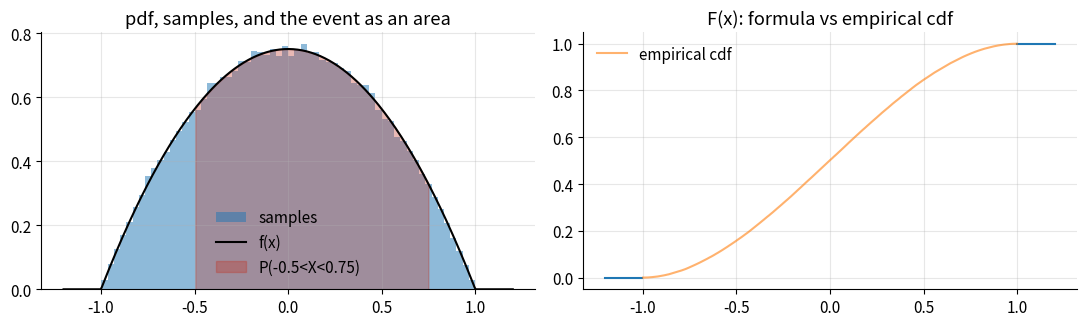
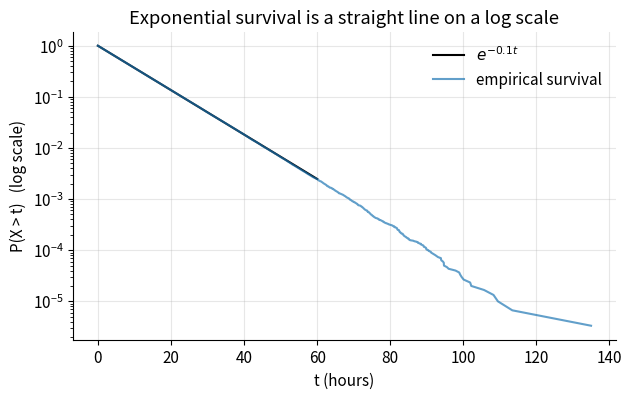
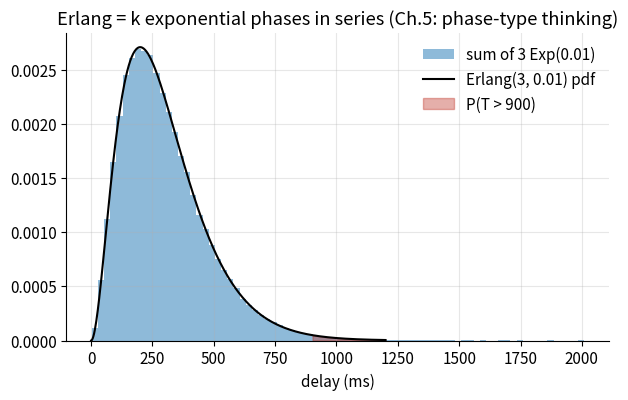
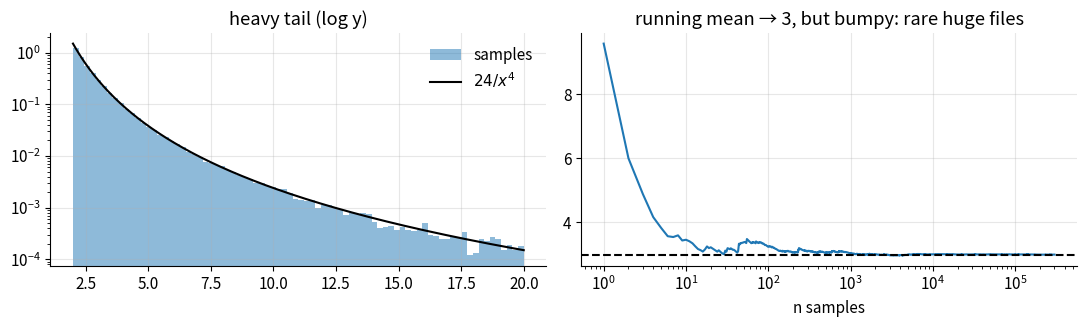

Here is the Python script that generated these plots, in order:
# --- IMEN266 setup (self-contained: runs on Colab with zero installs) ---
import math
import numpy as np
import matplotlib.pyplot as plt
from scipy import stats

rng = np.random.default_rng(2026)
plt.rcParams.update({"figure.figsize": (7, 4), "axes.grid": True,
                     "grid.alpha": .3, "axes.spines.top": False,
                     "axes.spines.right": False, "font.size": 11,
                     "legend.frameon": False})

def check(name, got, expected, tol=None, rel=0.05):
    """Green/red self-check. Unfinished TODOs (None / ...) do not crash."""
    if got is None or got is Ellipsis:
        print(f"[TODO] {name}: not computed yet - fill the TODO above."); return False
    g = float(got)
    ok = (abs(g-expected) <= (rel*max(abs(expected),1e-12) if tol is None else tol))
    print(f"[{'OK ' if ok else 'X  '}] {name}: got {g:.6g}   (reference {expected:.6g})")
    return ok

try:
    from ipywidgets import interact, FloatSlider, IntSlider, FloatLogSlider
    HAS_W = True
except Exception:
    HAS_W = False

def show(fn, **sliders):
    """interact() if widgets are available; otherwise draw once with defaults."""
    if HAS_W:
        interact(fn, **sliders)
    else:
        fn(**{k: getattr(v, "value", v) for k, v in sliders.items()})

print("Setup OK.  Widgets available:", HAS_W)

from scipy.integrate import quad   # numerical integration, used throughout

def f(x):
    x = np.asarray(x, float)
    return np.where((x > -1) & (x < 1), 0.75 * (1 - x**2), 0.0)

def F(x):
    """cdf. TODO 1: integrate f from -1 to x by hand ->  (3x - x^3 + 2)/4
    inside (-1,1); force 0 below -1 and 1 above 1."""
    x = np.asarray(x, float)
    inside = np.full_like(x, np.nan)   # TODO: replace with (3*x - x**3 + 2)/4
    return np.clip(np.where(x <= -1, 0.0, np.where(x >= 1, 1.0, inside)), 0, 1)

p_int = float(F(0.75) - F(-0.5))       # NaN until the TODO is done
print("P(-0.5 < X < 0.75) =", p_int)

check("integral of f", quad(f, -1, 1)[0], 1.0, tol=1e-8)   # pdf property
check("F(0)  ", None if np.asarray(F(0.0)).dtype == object else float(F(0.0)), 0.5, tol=1e-9)
check("P(-0.5,0.75)", p_int, 0.80078125, tol=1e-9)

# --- Sample from f by rejection, then let the histogram vote -----------------
def sample_f(n):
    out = np.empty(0)
    while out.size < n:
        x = rng.uniform(-1, 1, 2*n); u = rng.uniform(0, 0.75, 2*n)
        out = np.concatenate([out, x[u < f(x)]])
    return out[:n]

X = sample_f(200_000)
print(f"simulated P(-0.5<X<0.75) = {np.mean((X > -0.5) & (X < 0.75)):.4f}")

xs = np.linspace(-1.2, 1.2, 400)
fig, ax = plt.subplots(1, 2, figsize=(11, 3.4))
ax[0].hist(X, bins=60, density=True, alpha=.5, label="samples")
ax[0].plot(xs, f(xs), "k", label="f(x)")
m = (xs > -0.5) & (xs < 0.75)
ax[0].fill_between(xs[m], f(xs[m]), alpha=.35, color="#c0392b",
                   label="P(-0.5<X<0.75)")
ax[0].legend(); ax[0].set_title("pdf, samples, and the event as an area")
ax[1].plot(xs, F(xs)); ax[1].plot(np.sort(X), np.linspace(0, 1, X.size),
                                  alpha=.6, label="empirical cdf")
ax[1].set_title("F(x): formula vs empirical cdf"); ax[1].legend()
plt.tight_layout(); plt.show()

lam = 0.1
# TODO 2: survival and cdf of the exponential
p_live20 = ...
p_die5   = ...
print("P(X > 20) =", p_live20, "   P(X <= 5) =", p_die5)

check("P(X>20)", p_live20, math.exp(-2.0), tol=1e-12)
check("P(X<=5)", p_die5, 1 - math.exp(-0.5), tol=1e-12)

X = rng.exponential(scale=1/0.1, size=300_000)          # mean 10 h
print(f"sim: P(X>20) = {np.mean(X > 20):.4f}   P(X<=5) = {np.mean(X <= 5):.4f}")

ts = np.linspace(0, 60, 300)
plt.figure()
plt.semilogy(ts, np.exp(-0.1 * ts), "k", label=r"$e^{-0.1t}$")
plt.semilogy(np.sort(X), 1 - np.linspace(0, 1, X.size, endpoint=False),
             alpha=.7, label="empirical survival")
plt.xlabel("t (hours)"); plt.ylabel("P(X > t)   (log scale)")
plt.title("Exponential survival is a straight line on a log scale")
plt.legend(); plt.show()

# --- (Ch.5 preview, optional) memorylessness in one line ---------------------
lhs = np.mean(X[X > 5] > 25)      # P(X>25 | X>5)
rhs = np.mean(X > 20)             # P(X>20)
print(f"P(X>25 | X>5) = {lhs:.4f}   vs   P(X>20) = {rhs:.4f}   -> 'good as new'")

mean, var = 300.0, 30_000.0

# TODO 3a: recover the Erlang parameters from mean & variance
k   = ...        # shape  (integer!)  hint: mean^2 / var
lam = ...        # rate               hint: k / mean

def erlang_cdf(t, k, lam):
    return 1 - math.exp(-lam*t) * sum((lam*t)**n / math.factorial(n)
                                      for n in range(k))

p_600  = erlang_cdf(600, k, lam) if k is not Ellipsis else None
p_900p = 1 - erlang_cdf(900, k, lam) if k is not Ellipsis else None
print("k, lam =", k, lam); print("P(T<=600) =", p_600, "  P(T>900) =", p_900p)

check("k",        k,   3,    tol=1e-12)
check("lambda",   lam, 0.01, tol=1e-12)
check("P(T<=600)", p_600,  1 - 25*math.exp(-6), tol=1e-9)
check("P(T>900)",  p_900p, 50.5*math.exp(-9),   tol=1e-9)

# --- The Erlang story: a sum of k exponential phases -------------------------
T = rng.exponential(scale=100.0, size=(300_000, 3)).sum(axis=1)  # 3 x Exp(0.01/ms)
print(f"sim: P(T<=600) = {np.mean(T <= 600):.4f}    P(T>900) = {np.mean(T > 900):.5f}")

ts = np.linspace(0, 1200, 400)
plt.figure()
plt.hist(T, bins=80, density=True, alpha=.5, label="sum of 3 Exp(0.01)")
plt.plot(ts, stats.gamma.pdf(ts, a=3, scale=100), "k", label="Erlang(3, 0.01) pdf")
plt.fill_between(ts[ts > 900], stats.gamma.pdf(ts[ts > 900], a=3, scale=100),
                 color="#c0392b", alpha=.4, label="P(T > 900)")
plt.xlabel("delay (ms)"); plt.legend()
plt.title("Erlang = k exponential phases in series (Ch.5: phase-type thinking)")
plt.show()

# TODO 4: write the 2x2 linear system  A @ [a, b] = rhs  and solve it.
#   row 1:  F(1)=1      ->  a*1   + b*(1/3) = 1
#   row 2:  E[X]=0.6    ->  a*(1/2) + b*(1/4) = 0.6
A   = ...
rhs = ...
a, b = (np.linalg.solve(A, rhs) if A is not Ellipsis else (None, None))
print("a =", a, " b =", b)

check("a", a, 0.6, tol=1e-9)
check("b", b, 1.2, tol=1e-9)

# --- Trust, then verify: is (a,b) really a valid distribution with E=0.6? ---
if a is None:
    print("finish TODO 4 first, then rerun this cell")
else:
    f_ = lambda x: a + b*x**2
    print("f >= 0 on [0,1]? ", f_(0) >= 0 and f_(1) >= 0)        # convex in x^2
    print(f"integral f  = {quad(f_, 0, 1)[0]:.6f}   (should be 1)")
    print(f"E[X]        = {quad(lambda x: x*f_(x), 0, 1)[0]:.6f}   (should be 0.6)")

    xs = np.linspace(0, 1, 200)
    fig, ax = plt.subplots(1, 2, figsize=(10, 3.2))
    ax[0].plot(xs, f_(xs)); ax[0].set_title("pdf  f(x) = a + b x²")
    ax[1].plot(xs, a*xs + b*xs**3/3); ax[1].set_title("cdf  F(x)")
    for A_ in ax: A_.set_xlabel("x")
    plt.tight_layout(); plt.show()

# TODO 5: two integrals by hand, then the variance identity.
#   ∫_2^∞ 24 x^-3 dx = ?        ∫_2^∞ 24 x^-2 dx = ?
EX  = ...
EX2 = ...
Var = EX2 - EX**2 if EX is not Ellipsis else None
print("E[X] =", EX, " E[X^2] =", EX2, " Var =", Var)

check("E[X]",  EX,  3.0,  tol=1e-9)
check("E[X^2]", EX2, 12.0, tol=1e-9)
check("Var",   Var, 3.0,  tol=1e-9)

# --- Sample by inverse transform:  F(x)=1-8/x^3  ->  X = 2 (1-U)^{-1/3} ------
U = rng.random(300_000)
X = 2 * (1 - U) ** (-1/3)
print(f"sample mean {X.mean():.3f} (→3)    sample var {X.var():.3f} (→3, slowly!)")

fig, ax = plt.subplots(1, 2, figsize=(11, 3.4))
xs = np.linspace(2, 20, 300)
ax[0].hist(X[X < 20], bins=80, density=True, alpha=.5, label="samples")
ax[0].plot(xs, 24/xs**4, "k", label=r"$24/x^4$"); ax[0].set_yscale("log")
ax[0].set_title("heavy tail (log y)"); ax[0].legend()
n = np.arange(1, X.size + 1)
ax[1].plot(n, X.cumsum()/n); ax[1].axhline(3, color="k", ls="--")
ax[1].set_xscale("log"); ax[1].set_title("running mean → 3, but bumpy: rare huge files")
ax[1].set_xlabel("n samples")
plt.tight_layout(); plt.show()

# Problem 2:  Exp(0.1) has E[X]=10;   Problem 5:  Pareto has E[X]=3
for name, S, ref in [("Exp(0.1)",  lambda x: np.exp(-0.1*x), 10.0),
                     ("24/x^4 doc", lambda x: np.where(x < 2, 1.0, 8.0/x**3), 3.0)]:
    val = quad(S, 0, np.inf)[0]
    print(f"{name:12s}  ∫P(X>x)dx = {val:.4f}   E[X] = {ref}")
